Run: headless pygame with SDL's dummy video driver; simulated clock (each Clock.tick advances the game by its frame time, no real sleeping); random seed 0; keys injected as events and as key.get_pressed() state; mouse plan: one left click at the window centre at the start of phase 2, then a move to the lower-right quarter at the start of phase 3.
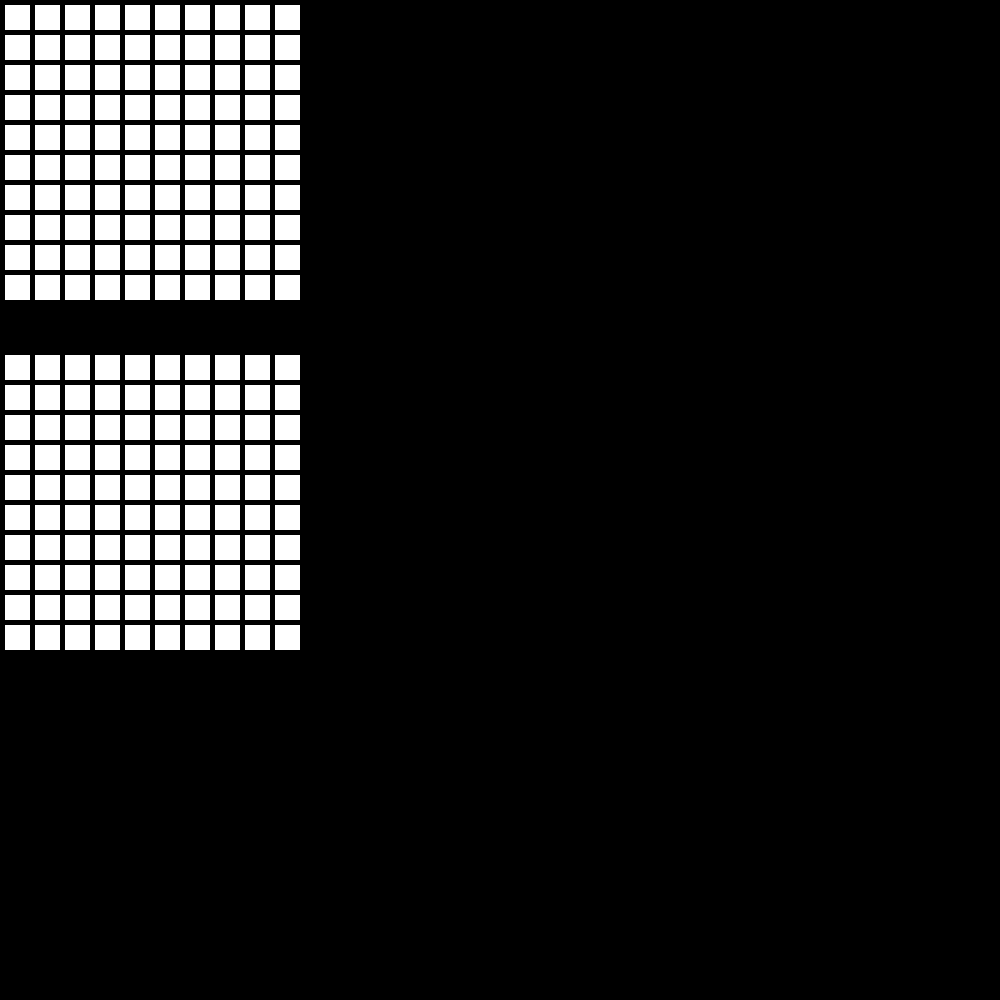
Frame 1 of 4 · flips 1–60 · no input
Frame 2 of 4 · flips 61–180 · clicked the window centre · tapped SPACE, RETURN · held RIGHT (→), D · screen unchanged from frame 1, image omitted
Frame 3 of 4 · flips 181–300 · moved the mouse to the lower-right quarter · held DOWN (↓), S · screen unchanged from frame 2, image omitted
Frame 4 of 4 · flips 301–420 · held LEFT (←), A, UP (↑), W · screen unchanged from frame 3, image omitted

The pygame program that drew these frames:

import pygame
import sys
import time
from math import pi

# Initialize pygame
pygame.init()

# Define colors
RED = (255,0,0)
BLACK = (0,0,0)
WHITE = (255,255,255)

# width and height of each grid and gap bewteen each grid
width = 25
height = 25
gap = 5

# total width and total height
total_width = 250
total_height = 250

# make a 10*10 grids
# initialize original position to be 0, if no ship there.
grid = []
for x in range(0,10):
    grid.append([])
    for y in range(0,10):
        grid[x].append(0)

#  Initialize the screen size 
Screen_width = 1000
Screen_height = 1000
# Make the screen
Screen = pygame.display.set_mode([Screen_width,Screen_height])

# Set title name
pygame.display.set_caption("Warboats")
guess_coordinate = []
color = WHITE
### guess board
##for x in range(0,10):
##    for y in range(0,10):
##        pygame.draw.rect(Screen,color, [(width+gap)*x+gap,(height+gap)*y+gap,width,height])
##

# guess board
for x in range(0,10):
    for y in range(0,10):
        pygame.draw.rect(Screen,color, [(width+gap)*x+gap,(height+gap)*y+gap,width,height])
# place ship board
for x in range(0,10):
    for y in range(0,10):
        pygame.draw.rect(Screen,color, [(width+gap)*x+gap,(height+gap)*y+gap+350,width,height])



ship_c = [] 

# Close the screen
Exit = False
clock = pygame.time.Clock()
while not Exit:
    clock.tick(10)

    for event in pygame.event.get():  #user do something
        if event.type == pygame.QUIT: # if user click close
            pygame.quit() # quit pygame 
            sys.exit() # system exit
            Exit = True
        if event.type == pygame.MOUSEBUTTONDOWN:
            p_x,p_y = pygame.mouse.get_pos() # get the position of x coordinate ,y coordinate
            if p_x <=300 and p_y <=300: # limit the guess board
                x_value = p_x//((height+gap)) # 
                y_value = p_y//((height+gap))
                if not (x_value+1,y_value+1) in guess_coordinate:
                    guess_coordinate.append((x_value+1,y_value+1)) # add all guess_coordinate as tuple into guess_coordinate list
                print(guess_coordinate)


                




    # update screen to get the draw 
    pygame.display.flip()
pygame.quit()











        
            
